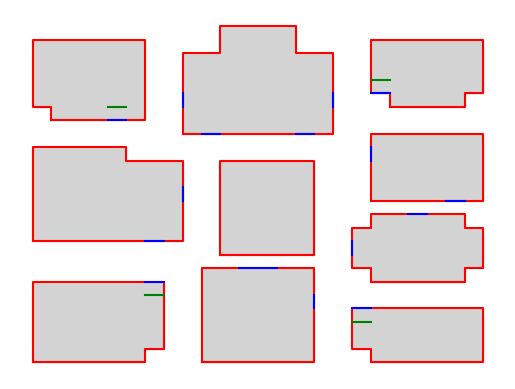

Reproduce this figure in Python.
import matplotlib.pyplot as plt
import matplotlib.patches as patches
import numpy as np

class Rooms:

    def __init__(self):

        return

    def draw_cluedo_board():
        fig, ax = plt.subplots()

        rooms = {
            "Lounge": [(0,25),(6,25),(6,24),(7,24),(7,19),(0,19)],
            "Hall": [(9,25),(15,25),(15,18),(9,18)],
            "Study": [(18,25),(24,25),(24,21),(17,21),(17,24),(18,24)],
            "DiningRoom": [(0,16),(8,16),(8,10),(5,10),(5,9),(0,9)],
            "Library": [(18,19),(23,19),(23,18),(24,18),(24,15),(23,15),(23,14),(18,14),(18,15),(17,15),(17,18),(18,18)],
            "BillardRoom": [(18,13),(24,13),(24,8),(18,8)],
            "Kitchen": [(1,7),(6,7),(6,1),(0,1),(0,6),(1,6)],
            "Ballroom": [(8,8),(16,8),(16,2),(14,2),(14,0),(10,0),(10,2),(8,2)],
            "Conservatory": [(19,6),(23,6),(23,5),(24,5),(24,1),(18,1),(18,5),(19,5)],
            "Center": [(10,17),(15,17),(15,10),(10,10)],
        }


        # Doorway positions top left (x, y)
        doors = [(6,19),(11,18),(12,18),(14,20),(17,21),(17,16),(20,14),(22,12),(18,9),(18,4),
                 (6,15),(7,12),(4,6),(8,5),(9,7),(14,7),(15,5)]

        # Draw rooms
        for name, coordinates in rooms.items():
            x, y = zip(*coordinates)
            plt.fill(x, y, color='lightgray')
            plt.plot(x + (x[0],), y + (y[0],), color='r')



        # Draw doorways - 17
        doorway = [(6,7,19,19),(11,13,18,18),(15,15,21,20),(17,18,21,21),(17,17,17,16),
                (20,21,14,14),(6,7,16,16),(8,8,13,12),(22,23,13,13),(18,18,10,9),
                (4,5,7,7),(8,8,6,5),(9,10,8,8),(14,15,8,8),(16,16,6,5),(18,19,5,5)]
        
        # Draw each remaining edge individually
        for x1,x2,y1,y2 in doorway:
            plt.plot([x1,x2],[y1,y2],color='blue')

        secret = [(6,7,20,20),(17,18,22,22),(4,5,6,6),(18,19,4,4)]

        for x1,x2,y1,y2 in secret:
            plt.plot([x1,x2],[y1,y2],color='green')
            
        
        plt.xticks([])
        plt.yticks([])
        for spine in plt.gca().spines.values():
            spine.set_visible(False)

        plt.gca().invert_yaxis()

        plt.show()




if __name__=="__main__":
    Rooms.draw_cluedo_board()
